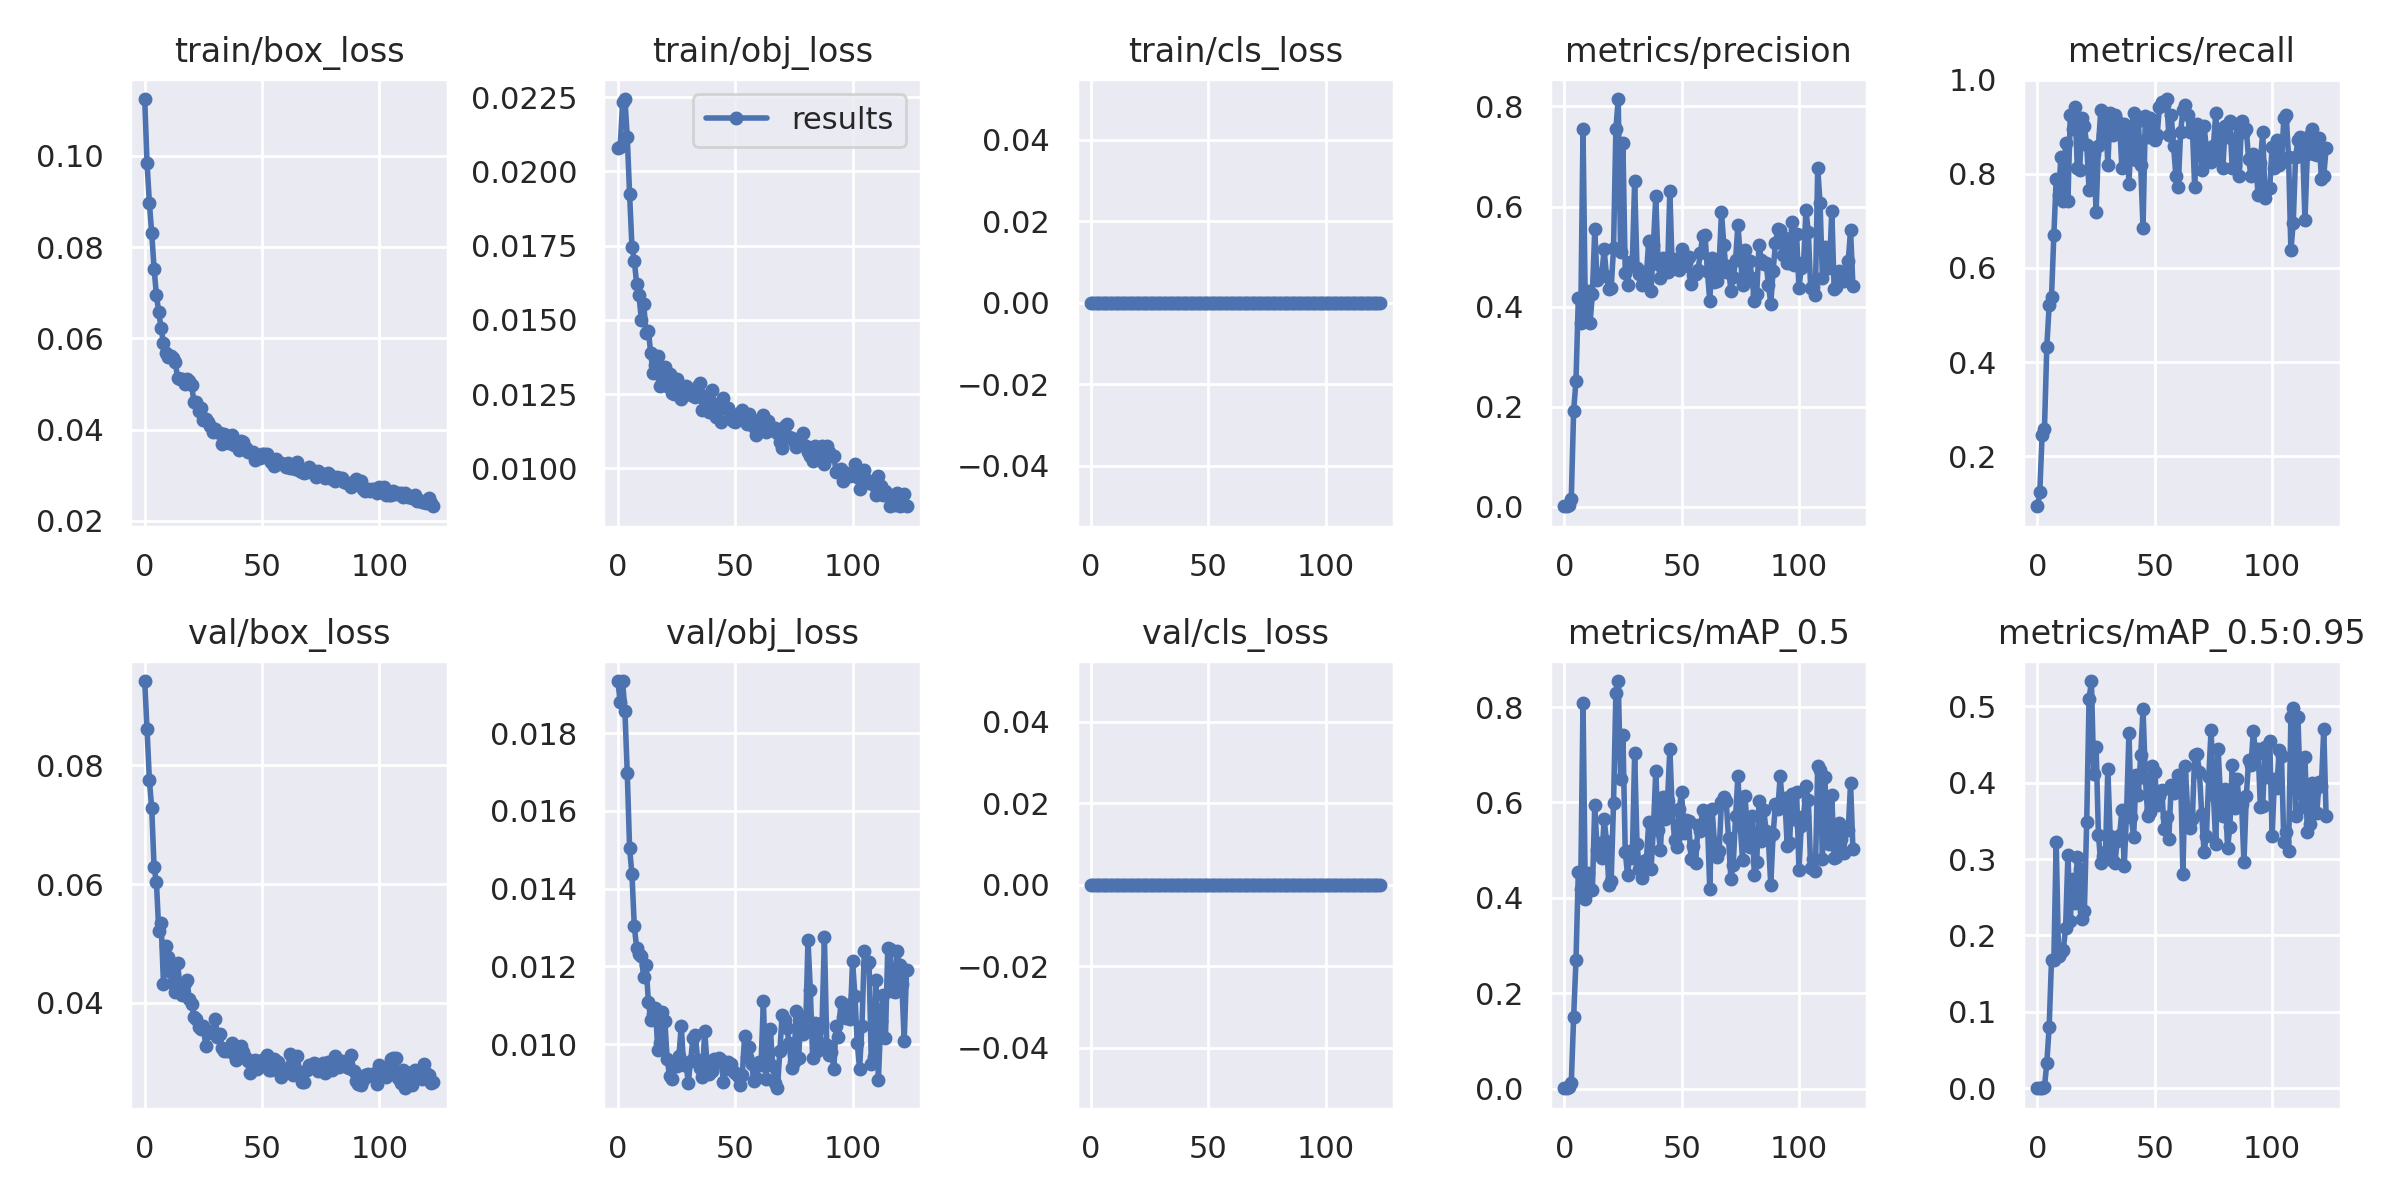

The table this chart was drawn from, first rows:
epoch, train/box_loss, train/obj_loss, train/cls_loss, metrics/precision, metrics/recall, metrics/mAP_0.5, metrics/mAP_0.5:0.95, val/box_loss, val/obj_loss, val/cls_loss, x/lr0, x/lr1, x/lr2
0, 0.1125, 0.0208, 0, 0.001225, 0.09357, 0.0007012, 0.0001272, 0.09421, 0.01933, 0, 0.00046, 0.00046, 0.09586
1, 0.09842, 0.02083, 0, 0.001782, 0.1228, 0.0009541, 0.0001774, 0.08607, 0.01879, 0, 0.00093, 0.00093, 0.09163
2, 0.08968, 0.02232, 0, 0.003858, 0.2456, 0.002277, 0.0004368, 0.07749, 0.01934, 0, 0.0014, 0.0014, 0.0874
3, 0.08302, 0.02244, 0, 0.01561, 0.2573, 0.01109, 0.002059, 0.07276, 0.01858, 0, 0.00187, 0.00187, 0.08317
4, 0.07532, 0.02116, 0, 0.1913, 0.4328, 0.1493, 0.03289, 0.06284, 0.01697, 0, 0.002339, 0.002339, 0.07894
5, 0.06944, 0.01922, 0, 0.2515, 0.5205, 0.2688, 0.08059, 0.06032, 0.01503, 0, 0.002808, 0.002808, 0.07471
6, 0.06571, 0.01745, 0, 0.4172, 0.538, 0.4553, 0.1681, 0.05209, 0.01437, 0, 0.003277, 0.003277, 0.07048
7, 0.06222, 0.01699, 0, 0.3676, 0.6697, 0.4192, 0.1677, 0.05353, 0.01303, 0, 0.003746, 0.003746, 0.06624
8, 0.05905, 0.01621, 0, 0.7541, 0.7889, 0.8083, 0.3229, 0.0432, 0.01248, 0, 0.004213, 0.004213, 0.06201
9, 0.05672, 0.01584, 0, 0.3891, 0.7544, 0.3971, 0.1738, 0.04961, 0.01232, 0, 0.004681, 0.004681, 0.05778
10, 0.05594, 0.01498, 0, 0.4305, 0.8356, 0.4512, 0.178, 0.04772, 0.01227, 0, 0.005147, 0.005147, 0.05355
11, 0.05616, 0.01555, 0, 0.3681, 0.7425, 0.417, 0.181, 0.04517, 0.01172, 0, 0.005613, 0.005613, 0.04931
12, 0.05569, 0.01455, 0, 0.425, 0.8655, 0.4164, 0.2094, 0.04343, 0.01205, 0, 0.006078, 0.006078, 0.04508
13, 0.05489, 0.01464, 0, 0.5544, 0.7427, 0.5949, 0.3054, 0.04181, 0.01109, 0, 0.006543, 0.006543, 0.04084
14, 0.05135, 0.01387, 0, 0.4526, 0.924, 0.5009, 0.2195, 0.04678, 0.01063, 0, 0.007006, 0.007006, 0.03661
15, 0.05102, 0.0132, 0, 0.466, 0.8947, 0.5154, 0.2733, 0.04275, 0.01078, 0, 0.007468, 0.007468, 0.03237
16, 0.05109, 0.01346, 0, 0.464, 0.9415, 0.4827, 0.2424, 0.04127, 0.01094, 0, 0.00793, 0.00793, 0.02813
17, 0.04996, 0.0138, 0, 0.5147, 0.8129, 0.5644, 0.3027, 0.04331, 0.009857, 0, 0.00839, 0.00839, 0.02389
18, 0.05111, 0.01277, 0, 0.4612, 0.807, 0.519, 0.2866, 0.0438, 0.01002, 0, 0.008849, 0.008849, 0.01965
19, 0.05062, 0.013, 0, 0.4361, 0.9181, 0.4265, 0.2213, 0.04063, 0.01083, 0, 0.009307, 0.009307, 0.01541
20, 0.04971, 0.01343, 0, 0.4378, 0.9006, 0.4361, 0.232, 0.03977, 0.01061, 0, 0.009763, 0.009763, 0.01116
21, 0.04606, 0.01278, 0, 0.5164, 0.8617, 0.5981, 0.3489, 0.03772, 0.009625, 0, 0.009892, 0.009892, 0.009892
22, 0.04605, 0.01317, 0, 0.7546, 0.7661, 0.8294, 0.5092, 0.0373, 0.009188, 0, 0.009892, 0.009892, 0.009892
23, 0.04407, 0.01255, 0, 0.8149, 0.807, 0.8548, 0.5328, 0.03588, 0.009113, 0, 0.009881, 0.009881, 0.009881
24, 0.0448, 0.01252, 0, 0.5099, 0.8421, 0.6488, 0.4107, 0.03557, 0.00948, 0, 0.00987, 0.00987, 0.00987
25, 0.04219, 0.013, 0, 0.7264, 0.7193, 0.7406, 0.4466, 0.03607, 0.009443, 0, 0.009859, 0.009859, 0.009859
26, 0.04234, 0.01277, 0, 0.4664, 0.8589, 0.4956, 0.3314, 0.03277, 0.009692, 0, 0.009847, 0.009847, 0.009847
27, 0.0417, 0.01235, 0, 0.4431, 0.9357, 0.4473, 0.2946, 0.03497, 0.01047, 0, 0.009834, 0.009834, 0.009834
28, 0.04085, 0.01267, 0, 0.4886, 0.883, 0.4987, 0.3041, 0.03532, 0.009459, 0, 0.009821, 0.009821, 0.009821
29, 0.03956, 0.01279, 0, 0.486, 0.929, 0.4836, 0.3085, 0.03528, 0.009514, 0, 0.009808, 0.009808, 0.009808
30, 0.04015, 0.01262, 0, 0.6504, 0.8187, 0.703, 0.4177, 0.03735, 0.009012, 0, 0.009794, 0.009794, 0.009794
31, 0.03957, 0.01246, 0, 0.4775, 0.9298, 0.5135, 0.3305, 0.03421, 0.00958, 0, 0.00978, 0.00978, 0.00978
32, 0.0392, 0.01252, 0, 0.4644, 0.883, 0.4603, 0.2969, 0.03484, 0.01015, 0, 0.009765, 0.009765, 0.009765
33, 0.03688, 0.01239, 0, 0.4425, 0.924, 0.4421, 0.2943, 0.03234, 0.01024, 0, 0.00975, 0.00975, 0.00975
34, 0.03906, 0.01278, 0, 0.4684, 0.9123, 0.4772, 0.3234, 0.03191, 0.009585, 0, 0.009734, 0.009734, 0.009734
35, 0.03787, 0.01289, 0, 0.4624, 0.9064, 0.4796, 0.331, 0.03191, 0.009384, 0, 0.009718, 0.009718, 0.009718
36, 0.03708, 0.01196, 0, 0.5321, 0.8114, 0.5583, 0.364, 0.03217, 0.009155, 0, 0.009701, 0.009701, 0.009701
37, 0.03885, 0.01245, 0, 0.4315, 0.9064, 0.4612, 0.2912, 0.03324, 0.01034, 0, 0.009684, 0.009684, 0.009684
38, 0.03674, 0.01237, 0, 0.5236, 0.8889, 0.5457, 0.3625, 0.03148, 0.009486, 0, 0.009666, 0.009666, 0.009666
39, 0.0368, 0.01189, 0, 0.6203, 0.7778, 0.6667, 0.4654, 0.03039, 0.009226, 0, 0.009648, 0.009648, 0.009648
40, 0.03555, 0.01263, 0, 0.4855, 0.8886, 0.5425, 0.3546, 0.03251, 0.009304, 0, 0.00963, 0.00963, 0.00963
41, 0.03757, 0.01218, 0, 0.4569, 0.9298, 0.5003, 0.3285, 0.03282, 0.009622, 0, 0.009611, 0.009611, 0.009611
42, 0.03725, 0.01173, 0, 0.498, 0.8297, 0.6111, 0.4093, 0.03173, 0.009538, 0, 0.009592, 0.009592, 0.009592
43, 0.03589, 0.01218, 0, 0.4698, 0.912, 0.5652, 0.3834, 0.03067, 0.00965, 0, 0.009572, 0.009572, 0.009572
44, 0.03515, 0.01157, 0, 0.4697, 0.8187, 0.6026, 0.4356, 0.03022, 0.009585, 0, 0.009551, 0.009551, 0.009551
45, 0.03505, 0.01238, 0, 0.6319, 0.6842, 0.7122, 0.4956, 0.02815, 0.009028, 0, 0.009531, 0.009531, 0.009531
46, 0.03501, 0.01202, 0, 0.4744, 0.9238, 0.5846, 0.4061, 0.03016, 0.009361, 0, 0.00951, 0.00951, 0.00951
47, 0.03345, 0.01204, 0, 0.4961, 0.8772, 0.5213, 0.3557, 0.03034, 0.009548, 0, 0.009488, 0.009488, 0.009488
48, 0.03376, 0.01178, 0, 0.4783, 0.9181, 0.5068, 0.3621, 0.0289, 0.009485, 0, 0.009466, 0.009466, 0.009466
49, 0.03385, 0.0116, 0, 0.4737, 0.9006, 0.5862, 0.4212, 0.02936, 0.009308, 0, 0.009443, 0.009443, 0.009443
50, 0.03476, 0.01156, 0, 0.5154, 0.8713, 0.6223, 0.414, 0.0304, 0.009254, 0, 0.009421, 0.009421, 0.009421
51, 0.03462, 0.01183, 0, 0.4809, 0.8829, 0.5353, 0.3704, 0.02982, 0.009183, 0, 0.009397, 0.009397, 0.009397
52, 0.03467, 0.01183, 0, 0.4877, 0.9409, 0.5626, 0.382, 0.03117, 0.008949, 0, 0.009373, 0.009373, 0.009373
53, 0.03364, 0.01195, 0, 0.4984, 0.9532, 0.5603, 0.39, 0.02865, 0.009207, 0, 0.009349, 0.009349, 0.009349
54, 0.03297, 0.01164, 0, 0.445, 0.9472, 0.4821, 0.3388, 0.02867, 0.0102, 0, 0.009324, 0.009324, 0.009324
55, 0.03202, 0.01148, 0, 0.4632, 0.9588, 0.5087, 0.3544, 0.03057, 0.009681, 0, 0.0093, 0.0093, 0.0093
56, 0.03358, 0.01183, 0, 0.4645, 0.883, 0.4729, 0.3268, 0.03021, 0.009936, 0, 0.009274, 0.009274, 0.009274
57, 0.03253, 0.01158, 0, 0.4729, 0.924, 0.5535, 0.3974, 0.03015, 0.009483, 0, 0.009248, 0.009248, 0.009248
58, 0.03278, 0.01138, 0, 0.5068, 0.8595, 0.5413, 0.3865, 0.02747, 0.009041, 0, 0.009222, 0.009222, 0.009222
59, 0.03255, 0.01111, 0, 0.5417, 0.7949, 0.5839, 0.3951, 0.02831, 0.009133, 0, 0.009195, 0.009195, 0.009195
... 64 more rows
